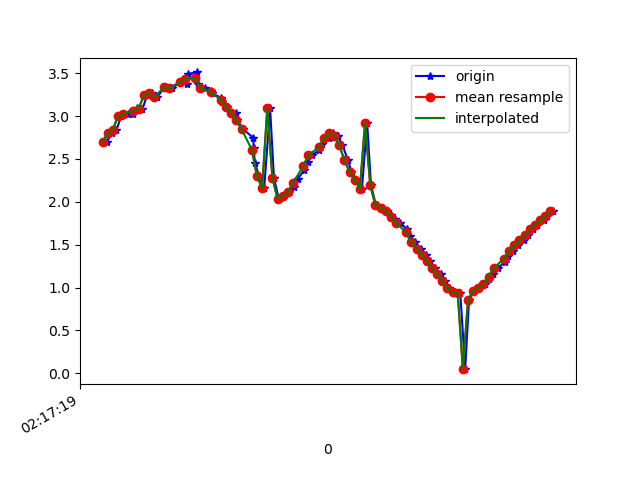

The table this chart was drawn from, first rows:
1617761839598, 457476233532903, 2.703048, -1.0692712, 9.358966
1617761839615, 457476252763673, 2.799, -1.056, 9.332
1617761839634, 457476271994443, 2.836, -1.059, 9.321
1617761839653, 457476291225213, 3.006, -1.12, 9.26
1617761839679, 457476310455983, 3.027, -1.1, 9.256
1617761839700, 457476329686753, 3.024, -1.174, 9.248
1617761839714, 457476348917523, 3.097, -1.168, 9.224
1617761839735, 457476368148293, 3.082, -1.2, 9.225
1617761839753, 457476387379063, 3.243, -1.268, 9.161
1617761839773, 457476406609833, 3.272, -1.266, 9.151
1617761839791, 457476425840603, 3.217, -1.326, 9.161
1617761839823, 457476445071373, 3.345, -1.316, 9.117
1617761839827, 457476464302143, 3.337, -1.314, 9.12
1617761839849, 457476483532913, 3.325, -1.416, 9.109
1617761839883, 457476502763683, 3.4, -1.465, 9.074
1617761839908, 457476521994453, 3.375, -1.617, 9.057
1617761839912, 457476541225223, 3.493, -1.801, 8.978
1617761839947, 457476560455993, 3.51, -2.194, 8.883
1617761839951, 457476579686763, 3.371, -2.813, 8.762
1617761839978, 457476598917533, 3.331, -3.574, 8.495
1617761840002, 457476618148303, 3.293, -4.411, 8.108
1617761840006, 457476637379073, 3.265, -5.258, 7.598
1617761840040, 457476656609843, 3.215, -6.141, 6.928
1617761840044, 457476675840613, 3.163, -7.046, 6.032
1617761840064, 457476695071383, 3.105, -7.906, 4.888
1617761840099, 457476714302153, 3.035, -8.623, 3.533
1617761840103, 457476733532923, 2.953, -9.107, 2.091
1617761840126, 457476752763693, 2.848, -9.348, 0.7329
1617761840166, 457476771994463, 2.746, -9.395, -0.485
1617761840167, 457476791225233, 2.624, -9.323, -1.498
1617761840172, 457476810456003, 2.456, -9.245, -2.131
1617761840188, 457476829813474, 2.3, -9.241, -2.315
1617761840208, 457476849044244, 2.159, -9.315, -2.147
1617761840231, 457476868275014, 3.09, -9.051, -2.14
1617761840246, 457476887505784, 2.279, -9.365, -1.77
1617761840265, 457476906736554, 2.034, -9.434, -1.704
1617761840281, 457476925967324, 2.067, -9.413, -1.776
1617761840303, 457476945198094, 2.115, -9.383, -1.877
1617761840322, 457476964428864, 2.178, -9.356, -1.938
1617761840338, 457476983659634, 2.265, -9.34, -1.917
1617761840363, 457477002890404, 2.37, -9.336, -1.806
1617761840377, 457477022121174, 2.464, -9.348, -1.609
1617761840394, 457477041351944, 2.543, -9.377, -1.286
1617761840422, 457477060582714, 2.606, -9.411, -0.83
1617761840434, 457477079813484, 2.669, -9.426, -0.2639
1617761840458, 457477099044254, 2.748, -9.398, 0.401
1617761840475, 457477118275024, 2.798, -9.314, 1.205
1617761840493, 457477137505794, 2.773, -9.173, 2.054
1617761840512, 457477156736564, 2.662, -8.982, 2.877
1617761840534, 457477175967334, 2.483, -8.739, 3.676
1617761840547, 457477195198104, 2.351, -8.493, 4.288
1617761840566, 457477214428874, 2.256, -8.287, 4.72
1617761840588, 457477233659644, 2.154, -8.086, 5.1
1617761840608, 457477252890414, 2.924, -7.307, 5.84
1617761840623, 457477272121184, 2.197, -7.517, 5.891
1617761840642, 457477291351954, 1.964, -7.369, 6.154
1617761840668, 457477310582724, 1.931, -7.126, 6.445
1617761840684, 457477329813494, 1.892, -6.896, 6.702
1617761840702, 457477349044264, 1.85, -6.679, 6.929
1617761840718, 457477368275034, 1.805, -6.456, 7.148
1617761840737, 457477387505804, 1.754, -6.167, 7.411
... 31 more rows
